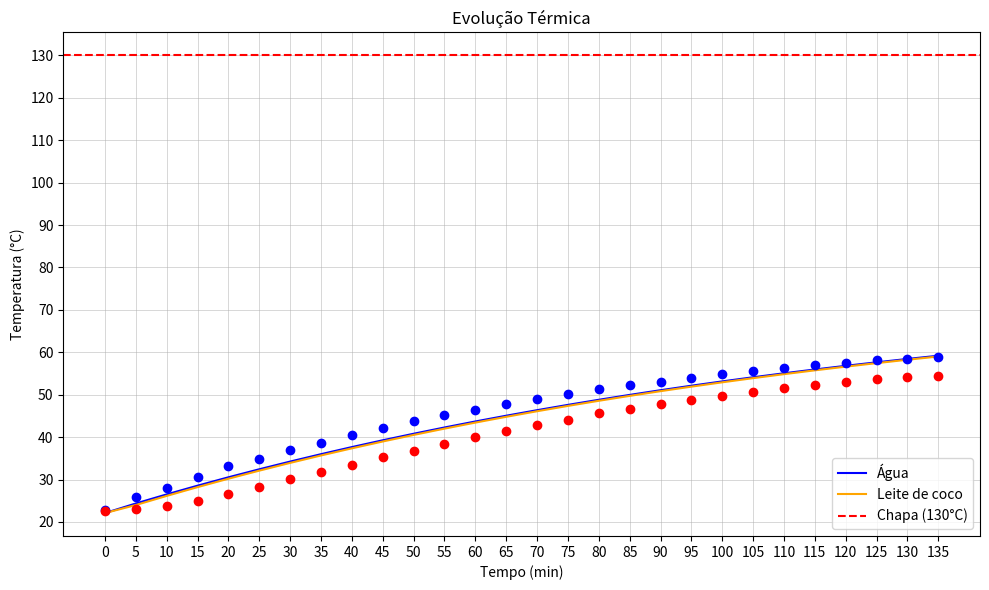

Python code for this plot:
import numpy as np
from scipy.integrate import odeint
import matplotlib.pyplot as plt

# Capacidades térmicas específicas
c_agua = 4186
c_leite_coco = 4894

#raios
raio_balde = 89.35/1000
raio_lata = 33.06/1000

#altura
altura_lata = 6.69/100
altura_balde = 12.4/100

#espessuras
e_balde = 0.91/1000
e_lata = 0.68/1000

# Massas
m_agua = 3.331
m_leite = 0.232

# Áreas reais
A_chapa_agua = np.pi * raio_balde**2
A_agua_leite = 2 * np.pi * raio_lata * altura_lata + np.pi * raio_lata**2
A_sup_agua = (np.pi*raio_balde**2)-(np.pi * raio_lata**2)
A_sup_leite = np.pi * raio_lata**2
A_lateral_balde = np.pi*altura_balde*raio_balde*2

# Coeficientes de troca térmica
k_aco = 16.2/420
k_lata = 226/250
h_ar = 10.77
leite_ar = 13.6

# Temperatura da chapa
T_chapa = 130
T_amb = 22.1

#Resistencias térmicas
R_cond_base = e_balde/(k_aco*A_chapa_agua)
R_cond_lata = e_lata/(k_lata*A_agua_leite)
R_conv_balde = 1/(h_ar*A_lateral_balde)
R_cond_balde = e_balde/(h_ar*A_lateral_balde)
R_conv_leite = 1/(h_ar*A_sup_leite)
R_conv_agua = 1/(h_ar*A_sup_agua)

# Modelo
def modelo(T, t):
    T_agua = T[0]
    T_leite = T[1]
    Q1 =  (T_chapa-T_agua)/(R_cond_base)
    Q2 = (T_agua-T_amb)/(R_cond_balde+R_conv_balde)
    Q3 = (T_agua-T_leite)/(R_cond_lata)
    Q4 = (T_agua-T_amb)/(R_conv_agua)
    Q5 = (T_leite-T_amb)/(R_conv_leite)
    dT_agua_dt = (Q1-Q2-Q3-Q4) / (m_agua * c_agua)
    dT_leite_dt = (Q3-Q5) / (m_leite * c_leite_coco)
    return [dT_agua_dt, dT_leite_dt]

# Condições iniciais
T0 = [22.1, 22.1]

# Tempo contínuo
tempo = np.linspace(0, 8100, 1000)
solucao = odeint(modelo, T0, tempo)

# Tempo de medição de 5 em 5 min
tempo_medicao = np.arange(0, 8100+1, 300)  # de 0 a 8100 s, passo 300 s
solucao_medicao = odeint(modelo, T0, tempo_medicao)

#dados da medição
Temps_MedAgua = [
    22.9, 25.8, 28.1, 30.6, 33.1, 34.9, 37, 38.7, 40.4, 42.2,
    43.8, 45.3, 46.4, 47.9, 49, 50.2, 51.3, 52.3, 52.9, 54,
    54.8, 55.5, 56.3, 56.9, 57.4, 58.1, 58.5, 58.8
]
Temps_MedLeite = [
    22.7, 23, 23.8, 25, 26.6, 28.3, 30.1, 31.8, 33.5, 35.4,
    36.8, 38.4, 40.1, 41.5, 42.8, 44.1, 45.7, 46.6, 47.8, 48.8,
    49.8, 50.7, 51.5, 52.2, 52.9, 53.6, 54.2, 54.4
]

# Plot
plt.figure(figsize=(10, 6))

plt.plot(tempo_medicao / 60, solucao_medicao[:, 0], color="blue", label="Água")
plt.plot(tempo_medicao / 60, solucao_medicao[:, 1], color="orange", label="Leite de coco")
plt.plot(tempo_medicao / 60, Temps_MedAgua, 'bo')
plt.plot(tempo_medicao / 60, Temps_MedLeite, 'ro')

plt.axhline(T_chapa, linestyle="--", color="red", label="Chapa (130°C)")

plt.xlabel("Tempo (min)")
plt.ylabel("Temperatura (°C)")
plt.title("Evolução Térmica")
plt.xticks(np.arange(0, 140, 5))  # de 0 a 60 min de 5 em 5
plt.yticks(np.arange(20, 140, 10))  # de 20 a 130°C de 10 em 10
plt.legend(loc = 'lower right')
plt.grid(True, which='major', linestyle='-', linewidth=0.5, alpha=0.7)
plt.tight_layout()
plt.show()